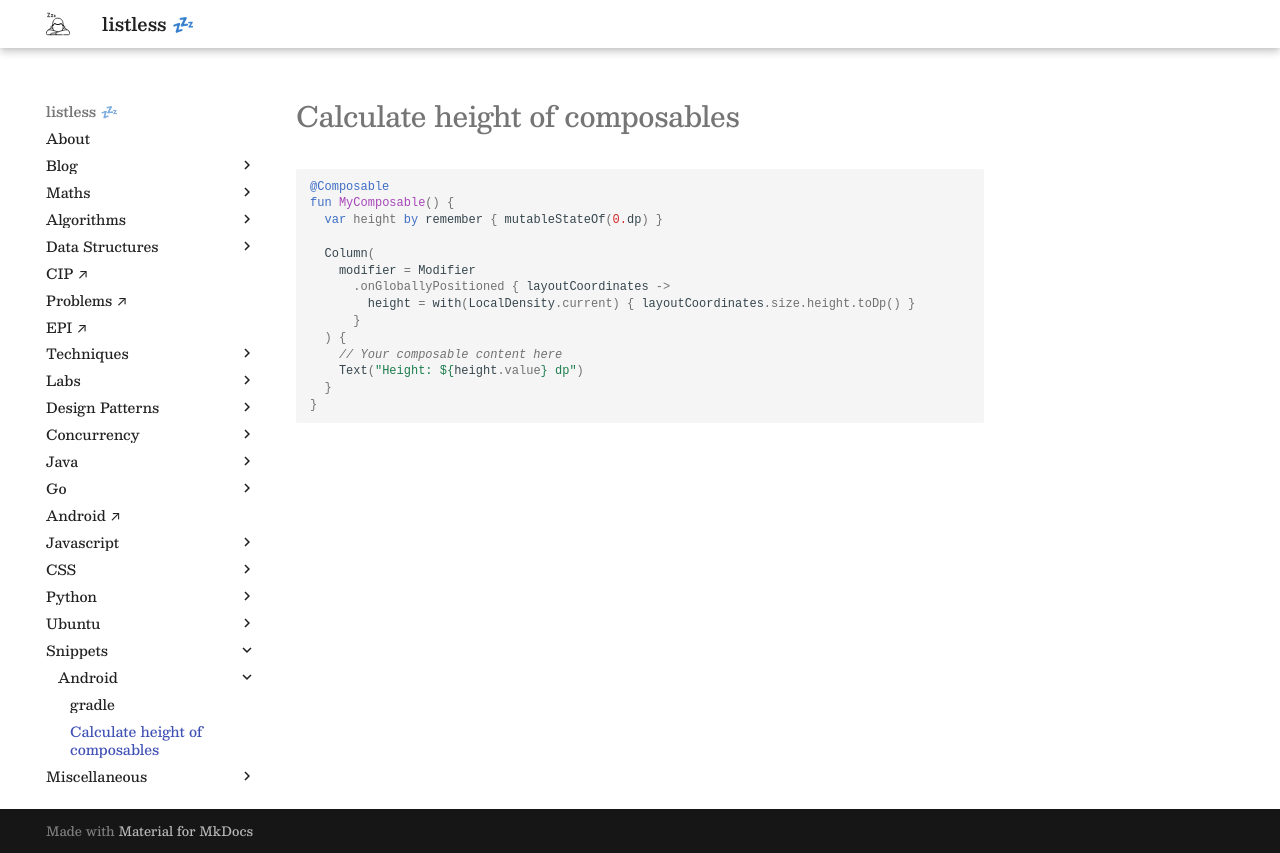

repository: anurag-inias/anurag-inias.github.io · page: snippets/android/calculate-height-of-composables/index.html · generator: mkdocs

# Calculate height of composables

```kotlin
@Composable
fun MyComposable() {
  var height by remember { mutableStateOf(0.dp) }

  Column(
    modifier = Modifier
      .onGloballyPositioned { layoutCoordinates ->
        height = with(LocalDensity.current) { layoutCoordinates.size.height.toDp() }
      }
  ) {
    // Your composable content here
    Text("Height: ${height.value} dp")
  }
}
```
